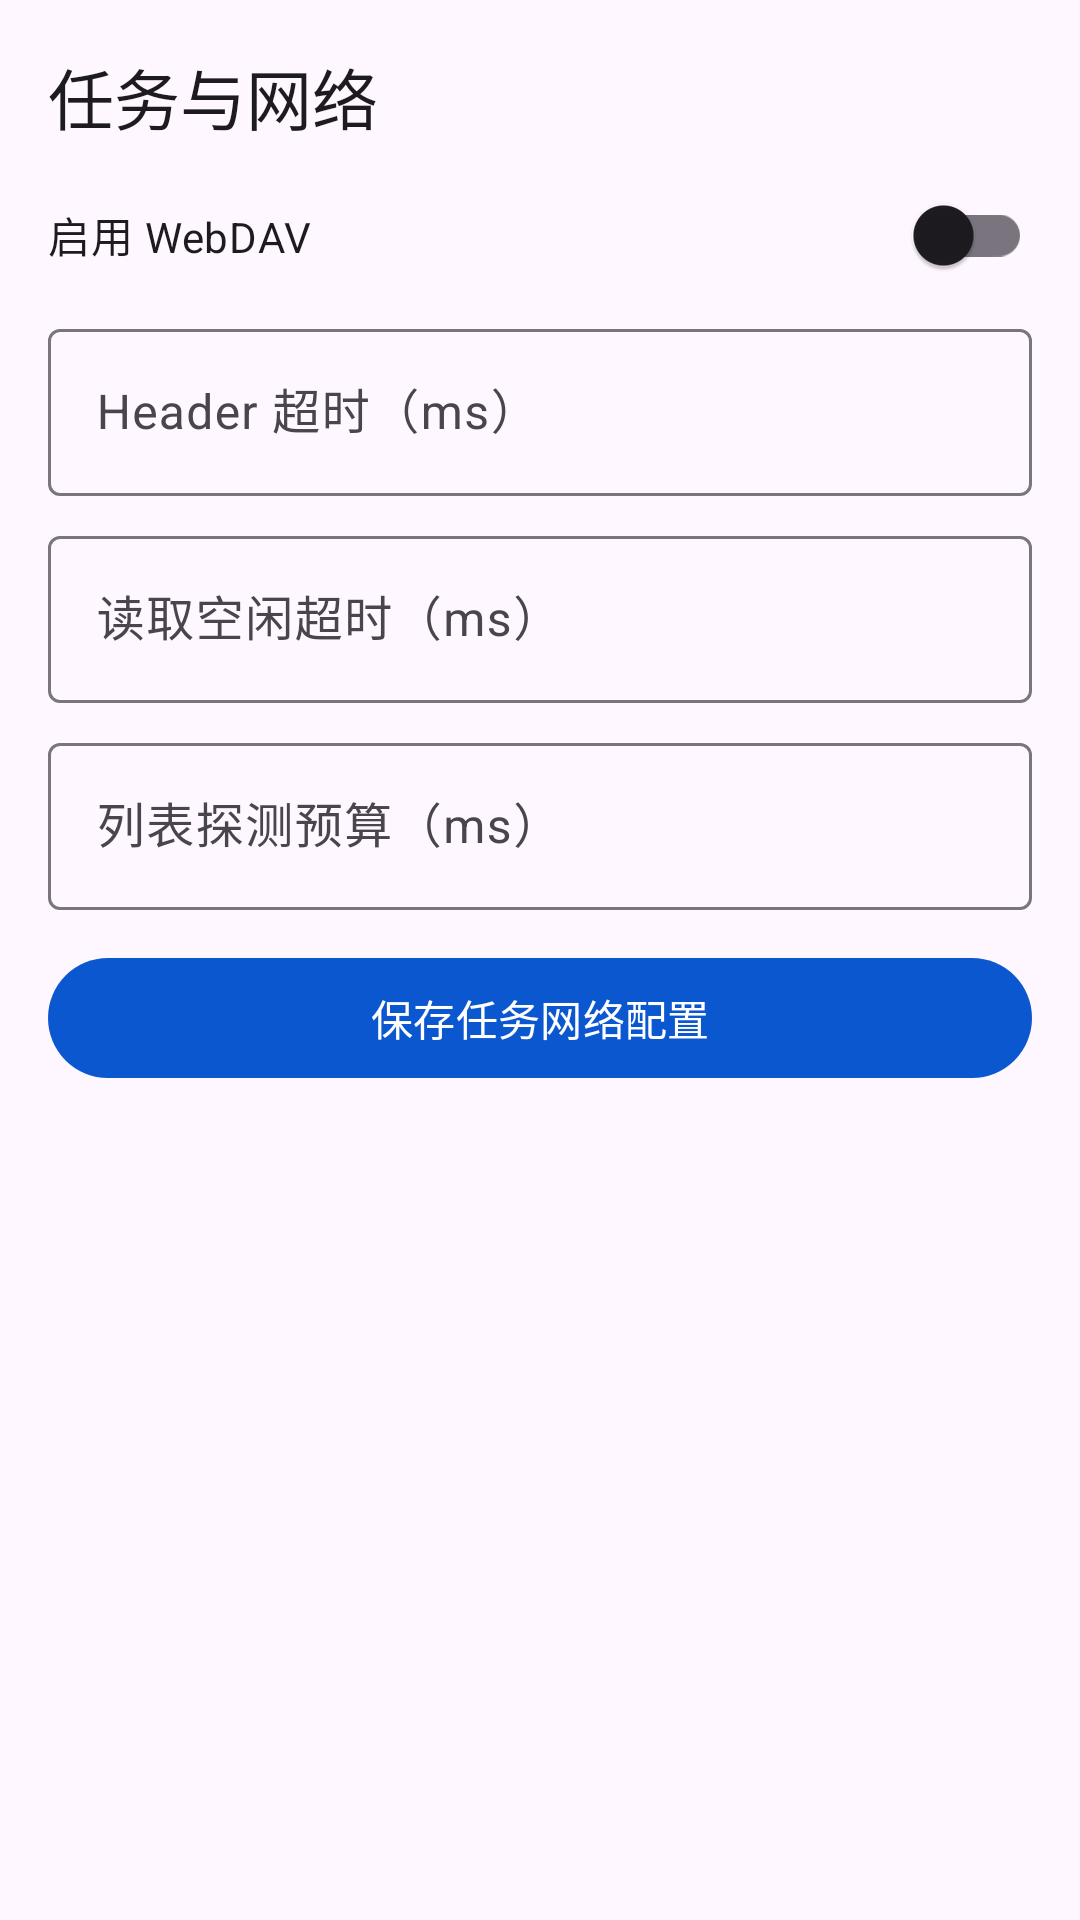

Here is an Android app screen rendered from its layout file. Give the layout XML and the strings, colors and styles it references.
<!-- AndroidManifest.xml: application theme Theme.OpenEncrypt -->
<!-- res/layout/fragment_tasks.xml -->
<?xml version="1.0" encoding="utf-8"?>
<ScrollView xmlns:android="http://schemas.android.com/apk/res/android"
    android:layout_width="match_parent"
    android:layout_height="match_parent">

    <LinearLayout
        android:layout_width="match_parent"
        android:layout_height="wrap_content"
        android:orientation="vertical"
        android:paddingBottom="16dp">

        <com.google.android.material.textview.MaterialTextView
            android:layout_width="match_parent"
            android:layout_height="wrap_content"
            android:paddingStart="16dp"
            android:paddingTop="16dp"
            android:paddingEnd="16dp"
            android:text="@string/page_tasks_title"
            android:textAppearance="@style/TextAppearance.Material3.TitleLarge" />

        <com.google.android.material.switchmaterial.SwitchMaterial
            android:id="@+id/tasksWebdavSwitch"
            android:layout_width="match_parent"
            android:layout_height="wrap_content"
            android:paddingStart="16dp"
            android:paddingTop="12dp"
            android:paddingEnd="16dp"
            android:text="@string/tasks_webdav_enable_label" />

        <com.google.android.material.textfield.TextInputLayout
            android:layout_width="match_parent"
            android:layout_height="wrap_content"
            android:paddingStart="16dp"
            android:paddingTop="8dp"
            android:paddingEnd="16dp"
            android:hint="@string/tasks_header_timeout_label">

            <com.google.android.material.textfield.TextInputEditText
                android:id="@+id/tasksHeaderTimeoutInput"
                android:layout_width="match_parent"
                android:layout_height="wrap_content"
                android:inputType="number" />
        </com.google.android.material.textfield.TextInputLayout>

        <com.google.android.material.textfield.TextInputLayout
            android:layout_width="match_parent"
            android:layout_height="wrap_content"
            android:paddingStart="16dp"
            android:paddingTop="8dp"
            android:paddingEnd="16dp"
            android:hint="@string/tasks_read_idle_timeout_label">

            <com.google.android.material.textfield.TextInputEditText
                android:id="@+id/tasksReadIdleInput"
                android:layout_width="match_parent"
                android:layout_height="wrap_content"
                android:inputType="number" />
        </com.google.android.material.textfield.TextInputLayout>

        <com.google.android.material.textfield.TextInputLayout
            android:layout_width="match_parent"
            android:layout_height="wrap_content"
            android:paddingStart="16dp"
            android:paddingTop="8dp"
            android:paddingEnd="16dp"
            android:hint="@string/tasks_probe_budget_label">

            <com.google.android.material.textfield.TextInputEditText
                android:id="@+id/tasksProbeBudgetInput"
                android:layout_width="match_parent"
                android:layout_height="wrap_content"
                android:inputType="number" />
        </com.google.android.material.textfield.TextInputLayout>

        <com.google.android.material.button.MaterialButton
            android:id="@+id/tasksSaveButton"
            style="@style/Widget.Material3.Button"
            android:layout_width="match_parent"
            android:layout_height="wrap_content"
            android:layout_marginStart="16dp"
            android:layout_marginTop="12dp"
            android:layout_marginEnd="16dp"
            android:text="@string/tasks_save" />
    </LinearLayout>
</ScrollView>
<!-- resources referenced by this layout -->
<resources>
  <string name="page_tasks_title">任务与网络</string>
  <string name="tasks_header_timeout_label">Header 超时（ms）</string>
  <string name="tasks_probe_budget_label">列表探测预算（ms）</string>
  <string name="tasks_read_idle_timeout_label">读取空闲超时（ms）</string>
  <string name="tasks_save">保存任务网络配置</string>
  <string name="tasks_webdav_enable_label">启用 WebDAV</string>
  <style name="Theme.OpenEncrypt" parent="Theme.Material3.DayNight.NoActionBar">
          <item name="android:statusBarColor" tools:targetApi="l">@android:color/transparent</item>
          <item name="android:navigationBarColor">@color/nav_surface</item>
          <item name="colorPrimary">@color/nav_item_checked</item>
      </style>
  <color name="nav_surface">#F8FAFD</color>
  <color name="nav_item_checked">#0B57D0</color>
</resources>
